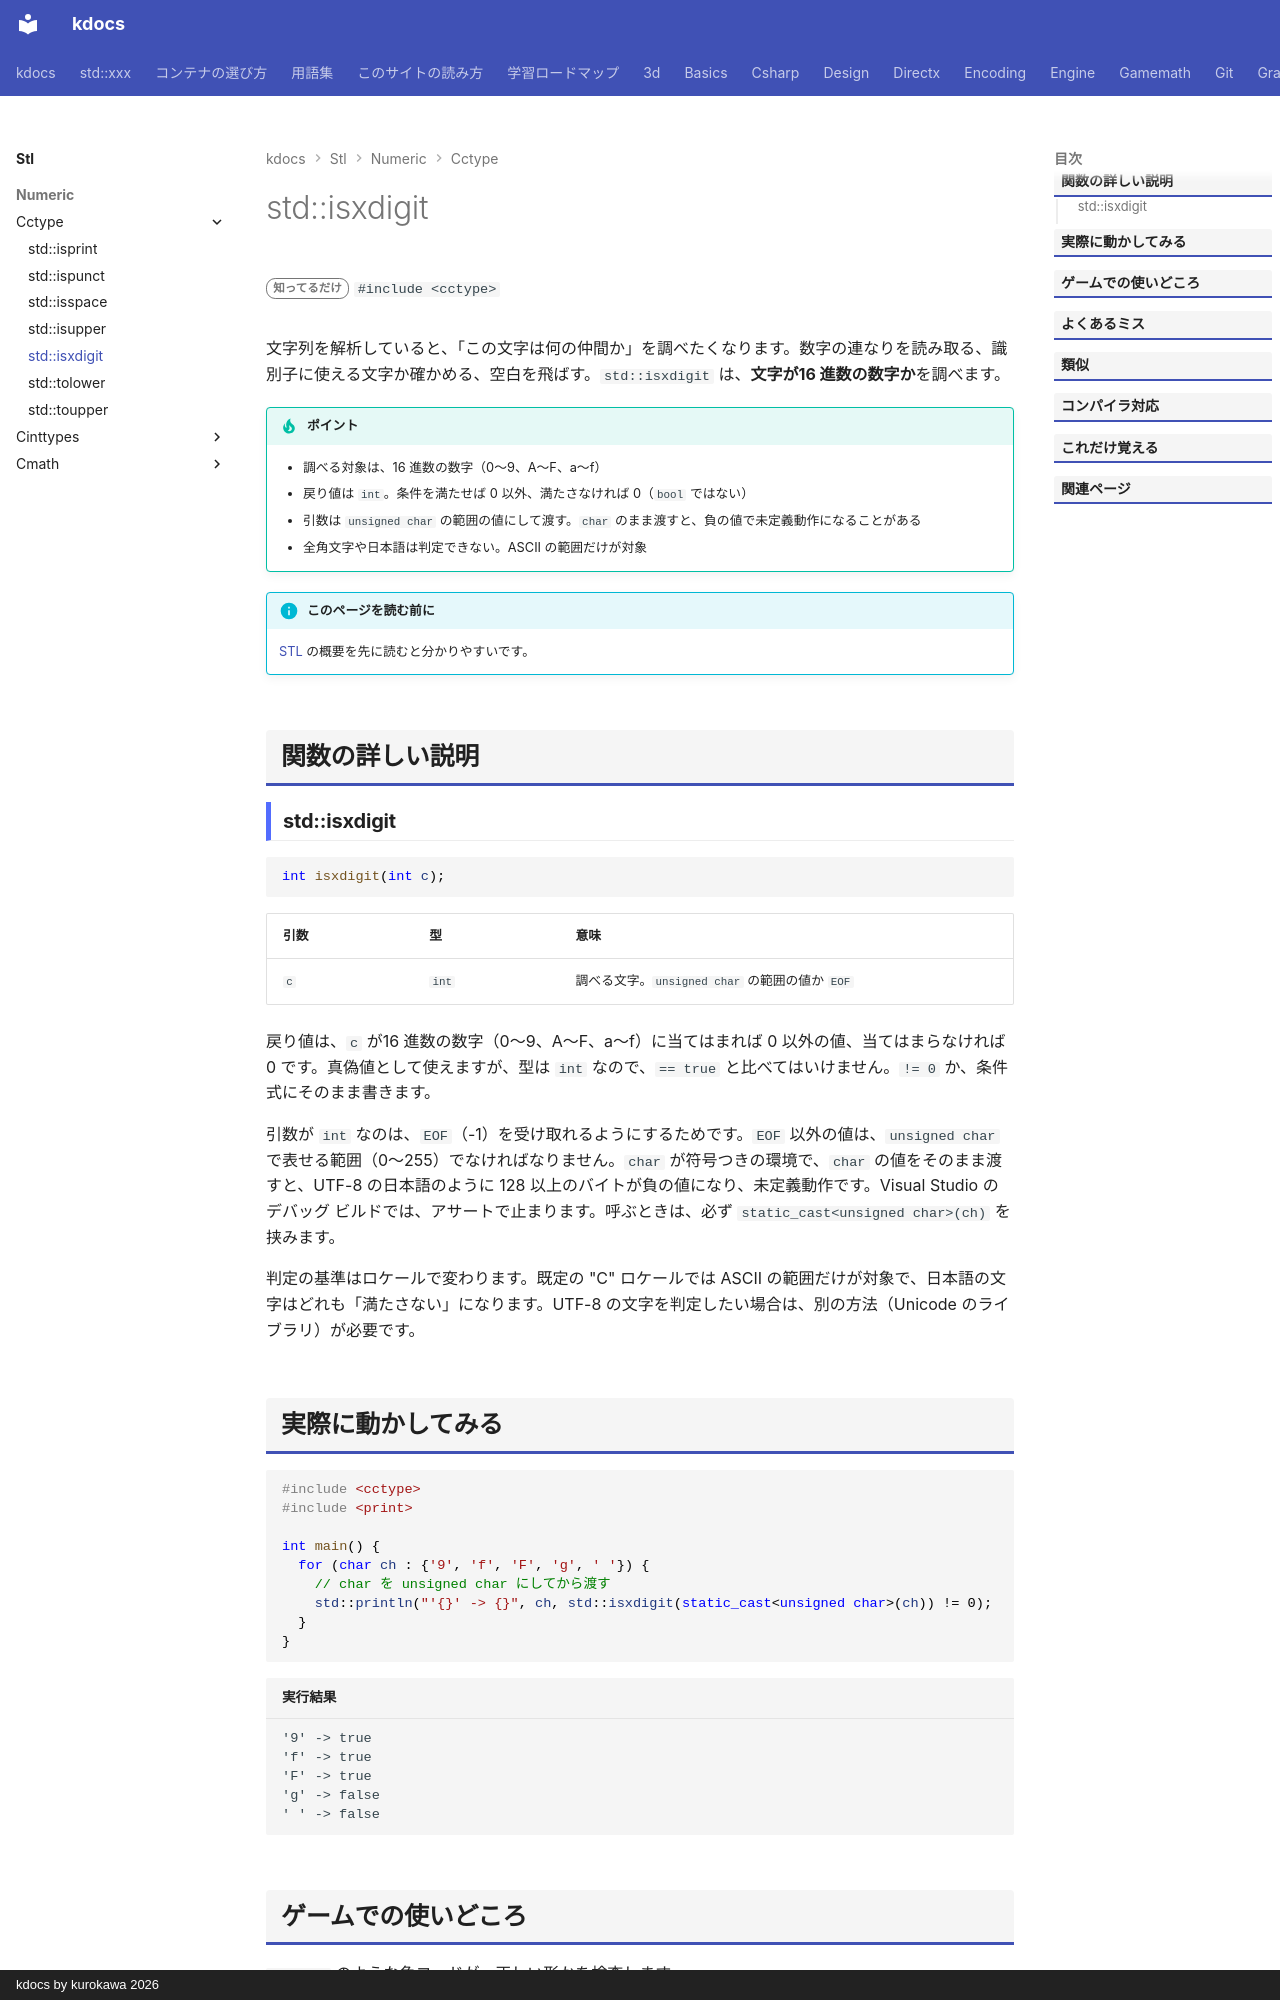

repository: qwzxdf/kdocs · page: stl/numeric/cctype/isxdigit/index.html · generator: mkdocs · copyright: kdocs by kurokawa 2026

---
title: std::isxdigit
summary: "16 進数の数字（0〜9, a〜f, A〜F）かを調べる。"
order: 900
tags:
  - 数値
---

# std::isxdigit

<div class="page-badges" markdown>
<span class="rank rank-rare">知ってるだけ</span>
`#include <cctype>`
</div>

文字列を解析していると、「この文字は何の仲間か」を調べたくなります。数字の連なりを読み取る、識別子に使える文字か確かめる、空白を飛ばす。`std::isxdigit` は、<strong>文字が16 進数の数字か</strong>を調べます。

!!! tip "ポイント"
    - 調べる対象は、16 進数の数字（0〜9、A〜F、a〜f）
    - 戻り値は `int`。条件を満たせば 0 以外、満たさなければ 0（`bool` ではない）
    - 引数は `unsigned char` の範囲の値にして渡す。`char` のまま渡すと、負の値で未定義動作になることがある
    - 全角文字や日本語は判定できない。ASCII の範囲だけが対象

!!! info "このページを読む前に"
    [STL](../../index.md) の概要を先に読むと分かりやすいです。

## 関数の詳しい説明

### std::isxdigit {#isxdigit}

```cpp
int isxdigit(int c);
```

| 引数 | 型 | 意味 |
| --- | --- | --- |
| `c` | `int` | 調べる文字。`unsigned char` の範囲の値か `EOF` |

戻り値は、`c` が16 進数の数字（0〜9、A〜F、a〜f）に当てはまれば 0 以外の値、当てはまらなければ 0 です。真偽値として使えますが、型は `int` なので、`== true` と比べてはいけません。`!= 0` か、条件式にそのまま書きます。

引数が `int` なのは、`EOF`（-1）を受け取れるようにするためです。`EOF` 以外の値は、`unsigned char` で表せる範囲（0〜255）でなければなりません。`char` が符号つきの環境で、`char` の値をそのまま渡すと、UTF-8 の日本語のように 128 以上のバイトが負の値になり、未定義動作です。Visual Studio のデバッグ ビルドでは、アサートで止まります。呼ぶときは、必ず `static_cast<unsigned char>(ch)` を挟みます。

判定の基準はロケールで変わります。既定の "C" ロケールでは ASCII の範囲だけが対象で、日本語の文字はどれも「満たさない」になります。UTF-8 の文字を判定したい場合は、別の方法（Unicode のライブラリ）が必要です。
